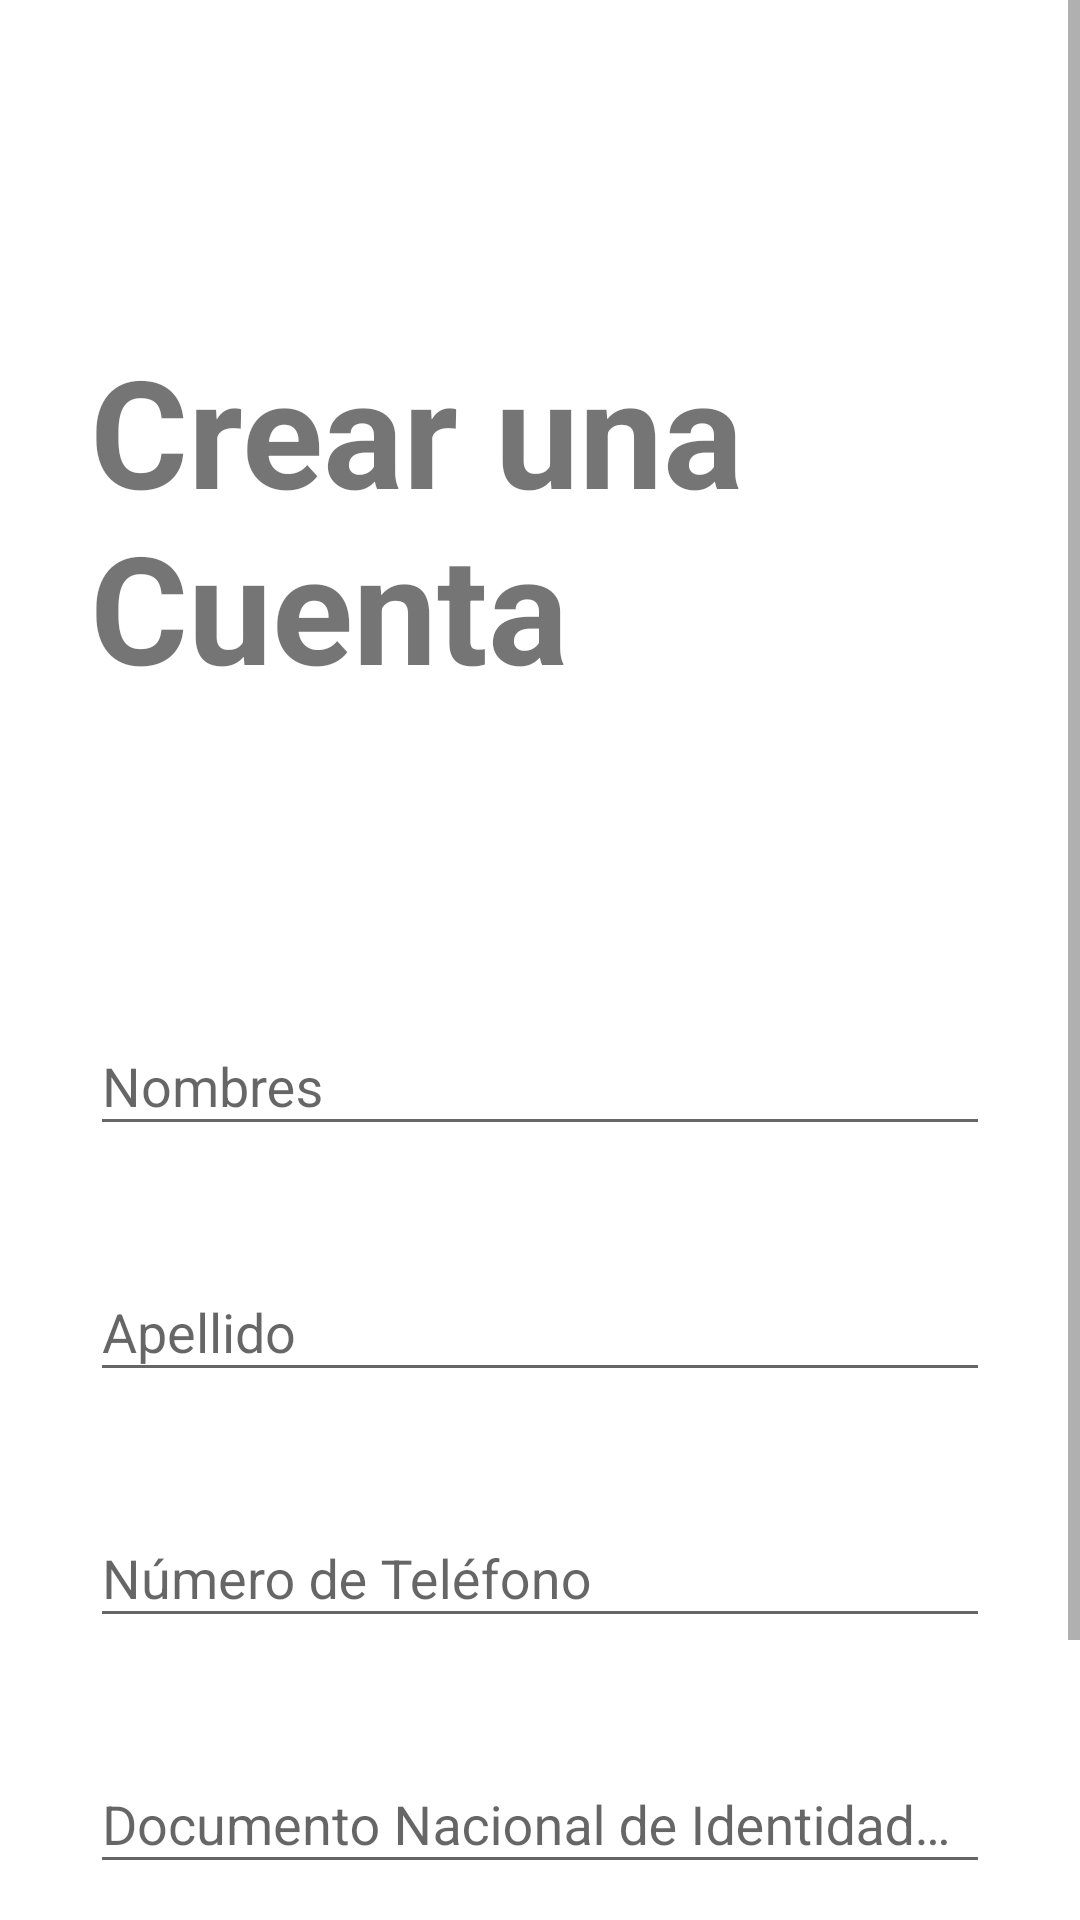

The Android layout XML behind this screen, and the referenced resources:
<!-- AndroidManifest.xml: application theme Theme.Petit -->
<!-- res/layout/activity_registration.xml -->
<?xml version="1.0" encoding="utf-8"?>
<LinearLayout xmlns:android="http://schemas.android.com/apk/res/android"
    xmlns:app="http://schemas.android.com/apk/res-auto"
    xmlns:tools="http://schemas.android.com/tools"
    android:layout_width="match_parent"
    android:layout_height="match_parent"
    android:orientation="vertical"
    tools:context=".view.RegistrationActivity">

    <ScrollView
        android:layout_width="match_parent"
        android:layout_height="match_parent">

        <LinearLayout
            android:layout_width="match_parent"
            android:layout_height="match_parent"
            android:orientation="vertical"
            android:padding="30dp">

            <TextView
                android:layout_width="wrap_content"
                android:layout_height="wrap_content"
                android:layout_marginTop="80dp"
                android:layout_marginBottom="100dp"
                android:maxEms="5"
                android:text="@string/create_account"
                android:textSize="50dp"
                android:textStyle="bold" />

            <com.google.android.material.textfield.TextInputLayout
                android:id="@+id/register_name"
                style="@style/Widget.MaterialComponents.TextInputLayout.OutlinedBox.ExposedDropdownMenu"
                android:layout_width="match_parent"
                android:layout_height="wrap_content"
                android:layout_marginBottom="15dp"
                android:hint="@string/name"
                app:endIconMode="clear_text"
                app:errorEnabled="true">

                <com.google.android.material.textfield.TextInputEditText
                    android:layout_width="match_parent"
                    android:layout_height="wrap_content"
                    android:inputType="text"/>

            </com.google.android.material.textfield.TextInputLayout>


            <com.google.android.material.textfield.TextInputLayout
                android:id="@+id/register_apellido"
                style="@style/Widget.MaterialComponents.TextInputLayout.OutlinedBox.ExposedDropdownMenu"
                android:layout_width="match_parent"
                android:layout_height="wrap_content"
                android:layout_marginBottom="15dp"
                android:hint="@string/lastname"
                app:endIconMode="clear_text"
                app:errorEnabled="true">

                <com.google.android.material.textfield.TextInputEditText
                    android:layout_width="match_parent"
                    android:layout_height="wrap_content"
                    android:inputType="text" />

            </com.google.android.material.textfield.TextInputLayout>

            <com.google.android.material.textfield.TextInputLayout
                android:id="@+id/register_phone"
                style="@style/Widget.MaterialComponents.TextInputLayout.OutlinedBox.ExposedDropdownMenu"
                android:layout_width="match_parent"
                android:layout_height="wrap_content"
                android:layout_marginBottom="15dp"
                android:hint="@string/phone_number"
                app:endIconMode="clear_text"
                app:errorEnabled="true">

                <com.google.android.material.textfield.TextInputEditText
                    android:layout_width="match_parent"
                    android:layout_height="wrap_content"
                    android:inputType="text"
                    android:maxLength="9" />

            </com.google.android.material.textfield.TextInputLayout>

            <com.google.android.material.textfield.TextInputLayout
                android:id="@+id/register_dni"
                style="@style/Widget.MaterialComponents.TextInputLayout.OutlinedBox.ExposedDropdownMenu"
                android:layout_width="match_parent"
                android:layout_height="wrap_content"
                android:layout_marginBottom="15dp"
                android:hint="@string/dni_number"
                app:endIconMode="clear_text"
                app:errorEnabled="true">

                <com.google.android.material.textfield.TextInputEditText
                    android:layout_width="match_parent"
                    android:layout_height="wrap_content"
                    android:inputType="text"
                    android:maxLength="8" />

            </com.google.android.material.textfield.TextInputLayout>

            <LinearLayout
                android:layout_width="match_parent"
                android:layout_height="match_parent"
                android:layout_gravity="center_vertical"
                android:gravity="center_vertical"
                android:orientation="horizontal">

                <TextView
                    android:layout_width="wrap_content"
                    android:layout_height="match_parent"
                    android:layout_gravity="center_vertical"
                    android:gravity="center_vertical"
                    android:text="@string/continue_text"
                    android:textSize="23dp"
                    android:textStyle="bold" />

                <FrameLayout
                    android:layout_width="match_parent"
                    android:layout_height="match_parent">

                    <com.google.android.material.floatingactionbutton.FloatingActionButton
                        android:id="@+id/btnRegisterContinue"
                        android:layout_width="wrap_content"
                        android:layout_height="wrap_content"
                        android:layout_gravity="center_vertical|end"
                        app:srcCompat="@drawable/ic_arrow_right"
                        app:tint="#EEE"/>

                </FrameLayout>

            </LinearLayout>

        </LinearLayout>

    </ScrollView>

</LinearLayout>
<!-- resources referenced by this layout -->
<resources>
  <!-- drawable ic_arrow_right (drawable) -->
  <vector xmlns:android="http://schemas.android.com/apk/res/android"
      android:width="40dp"
      android:height="40dp"
      android:autoMirrored="true"
      android:tint="#FFFFFF"
      android:viewportWidth="24"
      android:viewportHeight="24">
      <path
          android:fillColor="@android:color/white"
          android:pathData="M12,4l-1.41,1.41L16.17,11H4v2h12.17l-5.58,5.59L12,20l8,-8z" />
  </vector>
  <string name="continue_text">Continuar</string>
  <string name="create_account">Crear una Cuenta</string>
  <string name="dni_number">Documento Nacional de Identidad (DNI)</string>
  <string name="lastname">Apellido</string>
  <string name="name">Nombres</string>
  <string name="phone_number">Número de Teléfono</string>
  <style name="Theme.Petit" parent="Theme.MaterialComponents.DayNight.NoActionBar">
          
  
          <item name="colorPrimary">@color/primary_color</item>
          <item name="colorPrimaryVariant">@color/primary_color_variant</item>
          <item name="colorOnPrimary">@color/white</item>
          
  
          <item name="colorSecondary">@color/secondary_color</item>
          <item name="colorSecondaryVariant">@color/secondary_color_variant</item>
          <item name="colorOnSecondary">@color/black</item>
          
          <item name="android:statusBarColor" tools:targetApi="l">?attr/colorPrimaryVariant</item>
          
          <item name="colorControlActivated">@color/background</item>
      </style>
  <color name="primary_color">#782626</color>
  <color name="primary_color_variant">#531A1A</color>
  <color name="white">#FFFFFFFF</color>
  <color name="secondary_color">#263F78</color>
  <color name="secondary_color_variant">#1C2E59</color>
  <color name="black">#FF000000</color>
  <color name="background">#FEAE44</color>
</resources>
